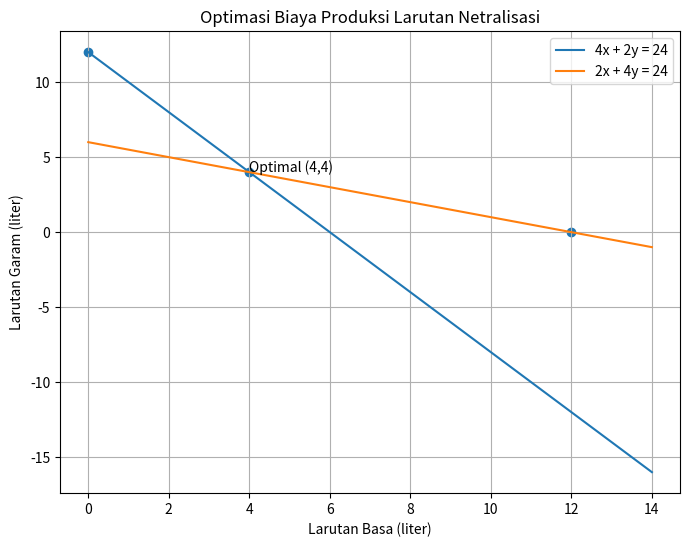

Write the Python code that produced this figure. (Note: this script raises an exception after producing the figure.)
import numpy as np
import matplotlib
matplotlib.use("Agg")
import matplotlib.pyplot as plt
from scipy.optimize import linprog


def optimasi():

    # Fungsi tujuan:
    # Minimum Z = 20000x + 16000y
    c = [20000, 16000]

    # Kendala >= diubah menjadi <=
    A_ub = [
        [-4, -2],
        [-2, -4]
    ]

    b_ub = [
        -24,
        -24
    ]

    # x,y >= 0
    bounds = [
        (0, None),
        (0, None)
    ]


    hasil = linprog(
        c,
        A_ub=A_ub,
        b_ub=b_ub,
        bounds=bounds,
        method="highs"
    )


    if hasil.success:

        x, y = hasil.x

        print("==============================")
        print(" HASIL OPTIMASI LINEAR PROGRAM")
        print("==============================")

        print(f"Larutan Basa  : {x:.2f} liter")
        print(f"Larutan Garam : {y:.2f} liter")
        print(f"Biaya Minimum : Rp{hasil.fun:,.0f}")


        # Verifikasi
        asam = 4*x + 2*y
        logam = 2*x + 4*y

        print("\nVERIFIKASI")

        print(
            f"Agen Asam  : {asam:.2f} unit"
        )

        print(
            f"Agen Logam : {logam:.2f} unit"
        )


        buat_grafik()

    else:
        print("Optimasi gagal")


def buat_grafik():

    x = np.linspace(0,14,400)

    y1 = (24-4*x)/2
    y2 = (24-2*x)/4


    plt.figure(figsize=(8,6))


    plt.plot(
        x,
        y1,
        label="4x + 2y = 24"
    )


    plt.plot(
        x,
        y2,
        label="2x + 4y = 24"
    )


    plt.scatter(
        [0,4,12],
        [12,4,0]
    )


    plt.annotate(
        "Optimal (4,4)",
        (4,4)
    )


    plt.xlabel(
        "Larutan Basa (liter)"
    )

    plt.ylabel(
        "Larutan Garam (liter)"
    )

    plt.title(
        "Optimasi Biaya Produksi Larutan Netralisasi"
    )


    plt.grid(True)
    plt.legend()


    plt.savefig(
        "output/grafik_lp.png",
        dpi=300,
        bbox_inches="tight"
    )


if __name__ == "__main__":
    optimasi()
